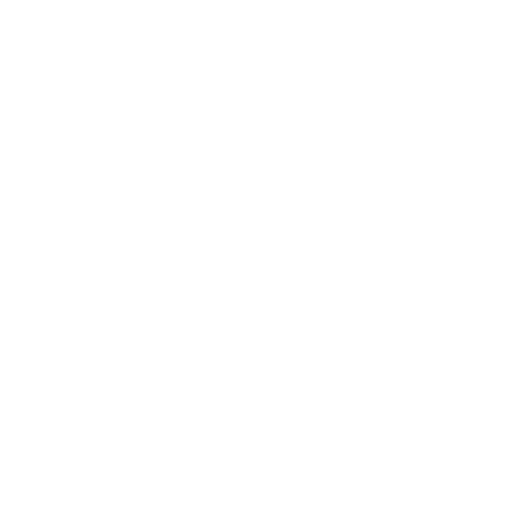
t = 0.00 s
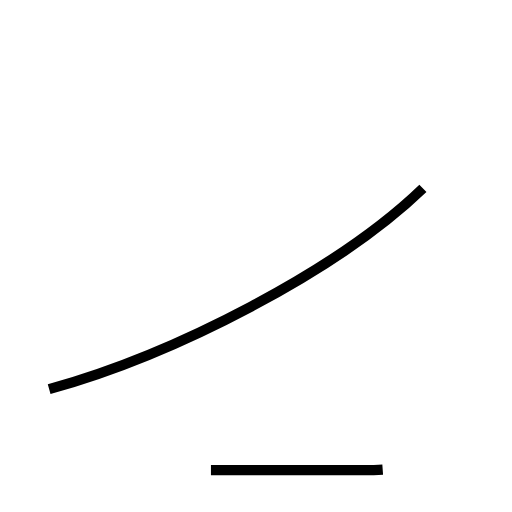
t = 1.76 s
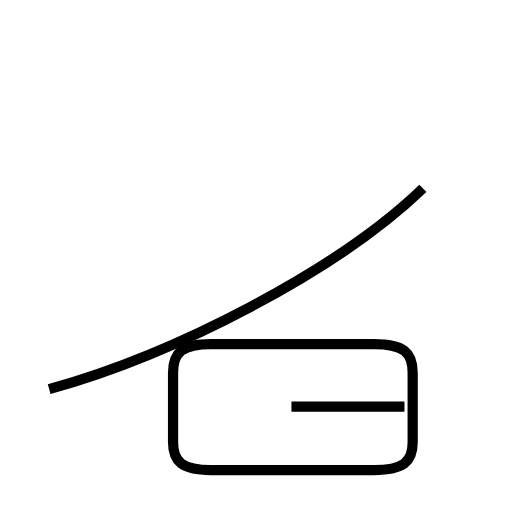
t = 3.60 s
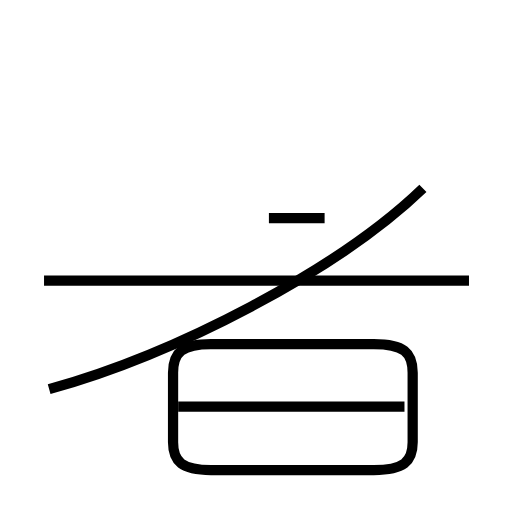
t = 5.34 s
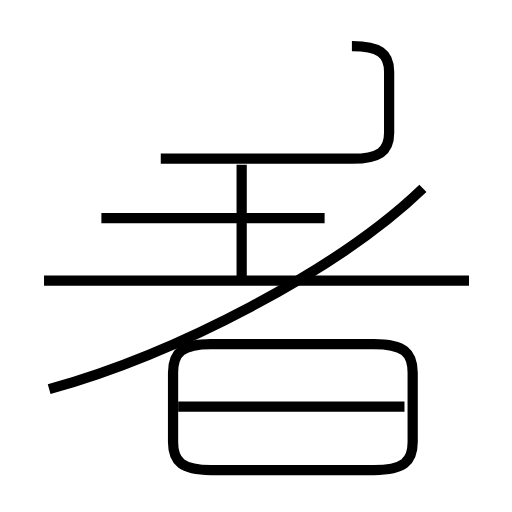
t = 7.20 s
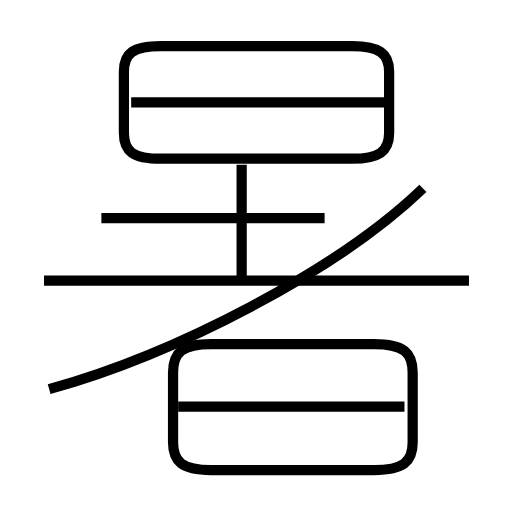
t = 9.01 s

The animated SVG that drew these frames (rendered in a browser with its animation timeline set to each time). Animation: 8 SMIL elements (animate=8); one cycle of 9.01 s.

<?xml version='1.0' encoding='utf-8'?>
<svg viewBox="0.0 -6.0 50.0 50.0" version="1.1" xmlns="http://www.w3.org/2000/svg"><rect x="-1000" y="-1000" width="2000" height="2000" stroke="white" fill="white" /><g style="fill:none;stroke:#000000;stroke-width:1"><path d="M 4.8 -6.0 C 17.1 -9.4 33.0 -17.6 41.3 -25.6 " transform="translate(0.0 38.0)" stroke-dasharray="41.769758911521805" stroke-dashoffset="41.769758911521805"><animate attributeName="stroke-dashoffset" from="41.769758911521805" to="0" dur="1.253092767345654s" begin="0s; anim_end.end" fill="freeze" id="anim0" /></path><path d="M 20.6 1.9 L 36.5 1.9 C 39.4 1.9 40.3 1.1 40.3 -0.8 L 40.3 -7.6 C 40.3 -9.6 39.4 -10.4 36.5 -10.4 L 20.6 -10.4 C 17.8 -10.4 16.9 -9.6 16.9 -7.6 L 16.9 -0.8 C 16.9 1.1 17.8 1.9 20.6 1.9 Z " transform="translate(0.0 38.0)" stroke-dasharray="67.0242284776932" stroke-dashoffset="67.0242284776932"><animate attributeName="stroke-dashoffset" from="67.0242284776932" to="0" dur="2.010726854330796s" begin="anim0.end" fill="freeze" id="anim1" /></path><path d="M 39.5 -4.3 L 17.4 -4.3 " transform="translate(0.0 38.0)" stroke-dasharray="22.1" stroke-dashoffset="22.1"><animate attributeName="stroke-dashoffset" from="22.1" to="0" dur="0.663s" begin="anim1.end" fill="freeze" id="anim2" /></path><path d="M 45.8 -16.6 L 4.3 -16.6 " transform="translate(0.0 38.0)" stroke-dasharray="41.5" stroke-dashoffset="41.5"><animate attributeName="stroke-dashoffset" from="41.5" to="0" dur="1.2449999999999999s" begin="anim2.end" fill="freeze" id="anim3" /></path><path d="M 31.7 -22.7 L 9.9 -22.7 " transform="translate(0.0 38.0)" stroke-dasharray="21.799999999999997" stroke-dashoffset="21.799999999999997"><animate attributeName="stroke-dashoffset" from="21.799999999999997" to="0" dur="0.6539999999999999s" begin="anim3.end" fill="freeze" id="anim4" /></path><path d="M 23.6 -16.9 L 23.6 -27.9 " transform="translate(0.0 38.0)" stroke-dasharray="11.0" stroke-dashoffset="11.0"><animate attributeName="stroke-dashoffset" from="11.0" to="0" dur="0.32999999999999996s" begin="anim4.end" fill="freeze" id="anim5" /></path><path d="M 15.7 -28.5 L 34.4 -28.5 C 37.0 -28.5 38.0 -29.2 38.0 -31.0 L 38.0 -37.0 C 38.0 -38.8 37.0 -39.5 34.4 -39.5 L 15.7 -39.5 C 13.0 -39.5 12.1 -38.8 12.1 -37.0 L 12.1 -31.0 C 12.1 -29.2 13.0 -28.5 15.7 -28.5 Z " transform="translate(0.0 38.0)" stroke-dasharray="69.6828408630195" stroke-dashoffset="69.6828408630195"><animate attributeName="stroke-dashoffset" from="69.6828408630195" to="0" dur="2.090485225890585s" begin="anim5.end" fill="freeze" id="anim6" /></path><path d="M 38.3 -34.0 L 12.8 -34.0" transform="translate(0.0 38.0)" stroke-dasharray="25.499999999999996" stroke-dashoffset="25.499999999999996"><animate attributeName="stroke-dashoffset" from="25.499999999999996" to="0" dur="0.7649999999999999s" begin="anim6.end" fill="freeze" id="anim_end" /></path></g></svg>
